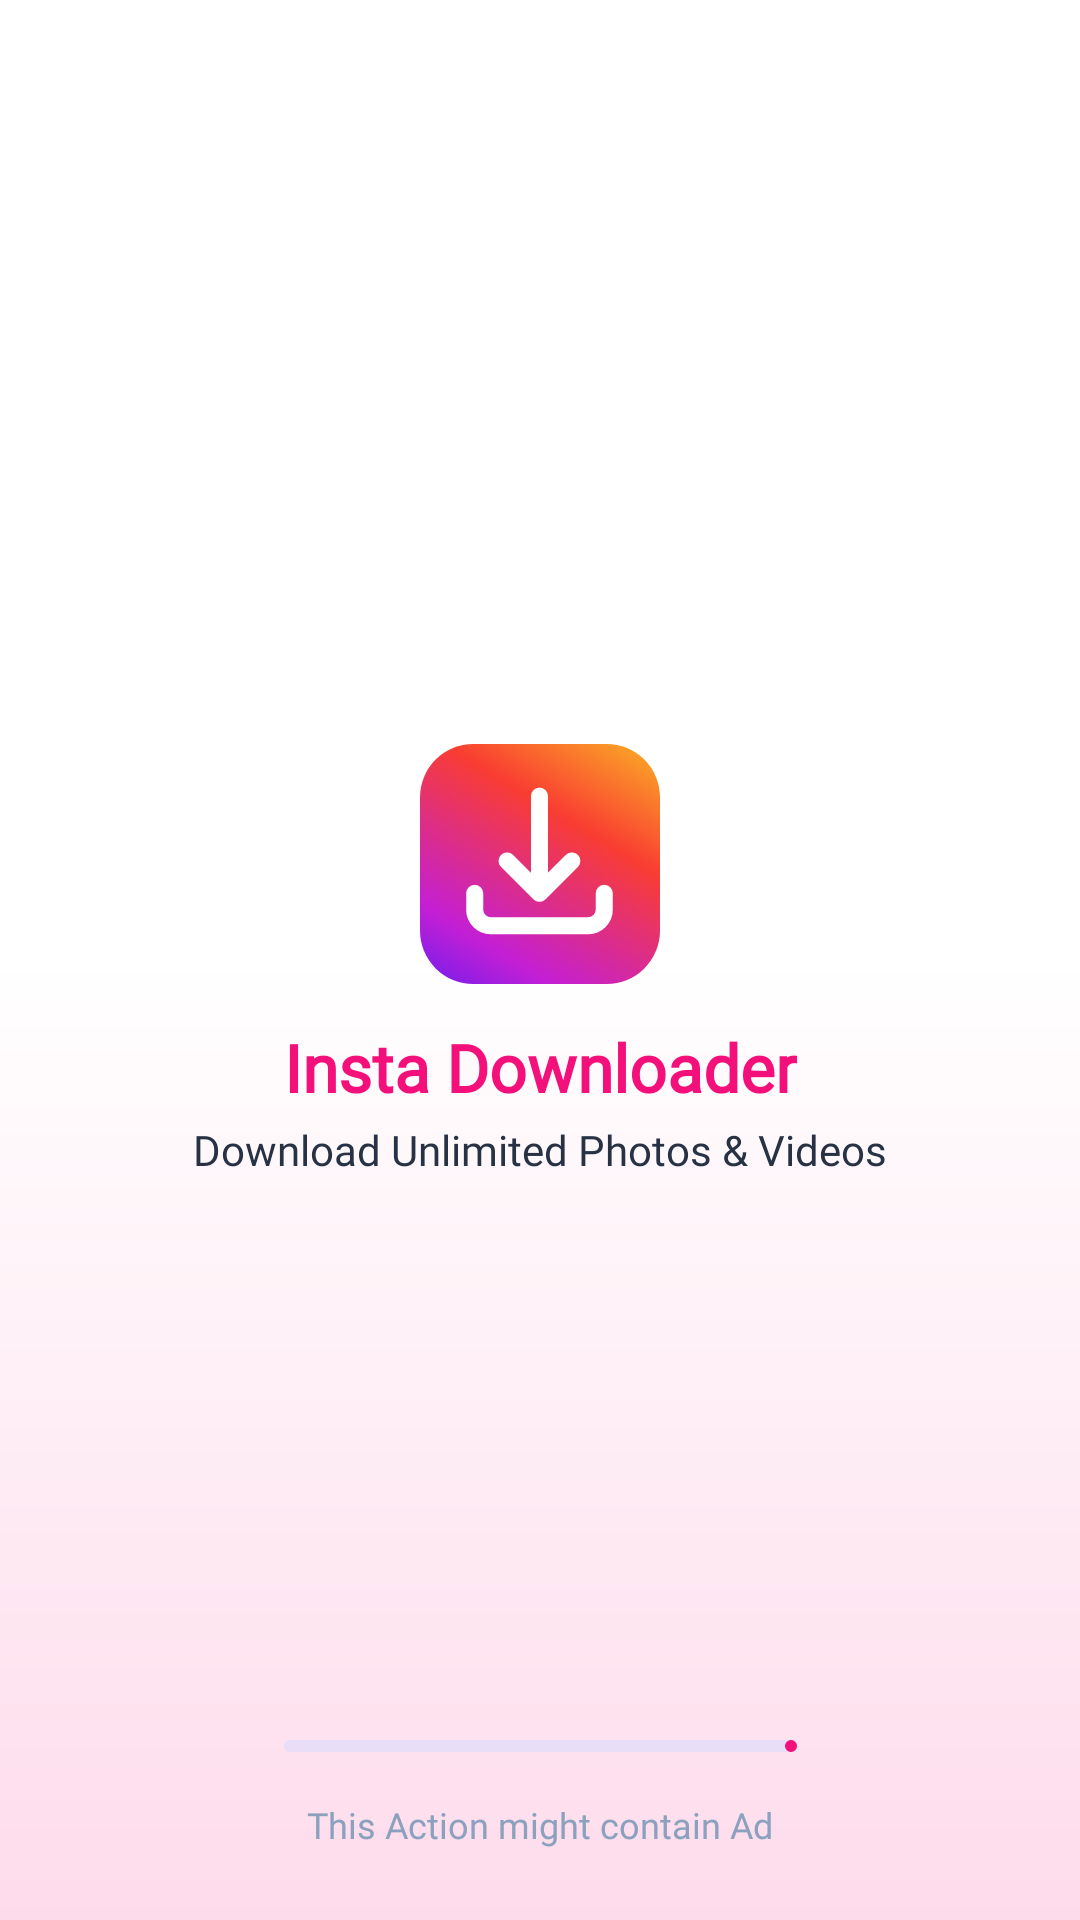

Layout XML and referenced resources for this Android screen:
<!-- AndroidManifest.xml: application theme Theme.InstaDownloader -->
<!-- res/layout/activity_splash.xml -->
<?xml version="1.0" encoding="utf-8"?>
<androidx.constraintlayout.widget.ConstraintLayout xmlns:android="http://schemas.android.com/apk/res/android"
    xmlns:app="http://schemas.android.com/apk/res-auto"
    xmlns:tools="http://schemas.android.com/tools"
    android:layout_width="match_parent"
    android:layout_height="match_parent"
    android:background="@drawable/bg_splash"
    tools:context=".app.activities.SplashActivity">

    <androidx.appcompat.widget.AppCompatImageView
        android:id="@+id/iv_splashIcon"
        android:layout_width="wrap_content"
        android:layout_height="wrap_content"
        android:src="@drawable/splash_icon"
        app:layout_constraintBottom_toTopOf="@+id/tv_Title"
        app:layout_constraintEnd_toEndOf="parent"
        app:layout_constraintHorizontal_bias="0.5"
        app:layout_constraintStart_toStartOf="parent"
        app:layout_constraintTop_toTopOf="parent"
        app:layout_constraintVertical_chainStyle="packed" />

    <androidx.appcompat.widget.AppCompatTextView
        android:id="@+id/tv_Title"
        android:layout_width="wrap_content"
        android:layout_height="wrap_content"
        android:layout_marginTop="@dimen/padding_page_small"
        android:fontFamily="@font/sf_pro_rounded_bold"
        android:text="@string/app_name"
        android:includeFontPadding="false"
        android:textColor="@color/titleColor"
        android:textSize="@dimen/splash_main_text"
        android:textStyle="bold"
        app:layout_constraintBottom_toTopOf="@+id/tv_Subtitle"
        app:layout_constraintEnd_toEndOf="parent"
        app:layout_constraintHorizontal_bias="0.5"
        app:layout_constraintStart_toStartOf="parent"
        app:layout_constraintTop_toBottomOf="@+id/iv_splashIcon" />

    <androidx.appcompat.widget.AppCompatTextView
        android:id="@+id/tv_Subtitle"
        android:layout_width="wrap_content"
        android:layout_height="wrap_content"
        android:layout_marginTop="@dimen/padding_content_small"
        android:text="@string/download_unlimited_photos_videos"
        android:textColor="@color/subtitleColor"
        android:textSize="@dimen/splash_subTitle_text"
        android:includeFontPadding="false"
        android:fontFamily="@font/sf_pro_rounded_medium"
        app:layout_constraintBottom_toBottomOf="parent"
        app:layout_constraintEnd_toEndOf="parent"
        app:layout_constraintHorizontal_bias="0.5"
        app:layout_constraintStart_toStartOf="parent"
        app:layout_constraintTop_toBottomOf="@+id/tv_Title" />

    <com.google.android.material.progressindicator.LinearProgressIndicator
        android:id="@+id/pb_linearProgress"
        android:layout_width="0dp"
        android:layout_height="wrap_content"
        android:layout_marginBottom="@dimen/edit_text_padding_horizontal"
        app:indicatorColor="@color/titleColor"
        app:trackCornerRadius="@dimen/padding_content_small"
        app:layout_constraintBottom_toTopOf="@+id/tv_ads"
        app:layout_constraintEnd_toEndOf="@+id/tv_Title"
        app:layout_constraintStart_toStartOf="@+id/tv_Title" />

    <androidx.appcompat.widget.AppCompatTextView
        android:id="@+id/tv_ads"
        android:layout_width="wrap_content"
        android:layout_height="wrap_content"
        android:layout_marginBottom="@dimen/padding_page_large"
        android:text="@string/ad_text"
        android:textColor="@color/adsTextColor"
        android:textSize="@dimen/splash_ad_line_text"
        android:includeFontPadding="false"
        android:fontFamily="@font/sf_pro_rounded_medium"
        app:layout_constraintBottom_toBottomOf="parent"
        app:layout_constraintEnd_toEndOf="parent"
        app:layout_constraintStart_toStartOf="parent" />

</androidx.constraintlayout.widget.ConstraintLayout>
<!-- resources referenced by this layout -->
<resources>
  <color name="adsTextColor">#8BA1BD</color>
  <color name="subtitleColor">#273344</color>
  <color name="titleColor">#F4107B</color>
  <dimen name="edit_text_padding_horizontal">18dp</dimen>
  <dimen name="padding_content_small">6dp</dimen>
  <dimen name="padding_page_large">24dp</dimen>
  <dimen name="padding_page_small">16dp</dimen>
  <dimen name="splash_ad_line_text">12sp</dimen>
  <dimen name="splash_main_text">22sp</dimen>
  <dimen name="splash_subTitle_text">14sp</dimen>
  <!-- drawable bg_splash (drawable) -->
  <?xml version="1.0" encoding="utf-8"?>
  <shape xmlns:android="http://schemas.android.com/apk/res/android"
      android:shape="rectangle">
  
      <gradient
          android:type="linear"
          android:centerColor="@color/white"
          android:startColor="@color/white"
          android:endColor="@color/bgSplashColor"
          android:angle="270" />
  </shape>
  <!-- drawable splash_icon (drawable) -->
  <vector xmlns:android="http://schemas.android.com/apk/res/android"
      xmlns:aapt="http://schemas.android.com/aapt"
      android:width="80dp"
      android:height="80dp"
      android:viewportWidth="225"
      android:viewportHeight="225">
    <path
        android:pathData="M50,0L175,0A50,50 0,0 1,225 50L225,175A50,50 0,0 1,175 225L50,225A50,50 0,0 1,0 175L0,50A50,50 0,0 1,50 0z">
      <aapt:attr name="android:fillColor">
        <gradient 
            android:startX="177.5"
            android:startY="-54"
            android:endX="-15"
            android:endY="263"
            android:type="linear">
          <item android:offset="0" android:color="#FFFCC923"/>
          <item android:offset="0.34" android:color="#FFF93D32"/>
          <item android:offset="0.72" android:color="#FFC31FD5"/>
          <item android:offset="1" android:color="#FF3F1DF9"/>
        </gradient>
      </aapt:attr>
    </path>
    <path
        android:pathData="M51.25,140V155.19C51.25,159.21 52.85,163.08 55.7,165.93C58.55,168.77 62.41,170.38 66.44,170.38H157.56C161.59,170.38 165.45,168.77 168.3,165.93C171.15,163.08 172.75,159.21 172.75,155.19V140M142.38,109.63L112,140M112,140L81.63,109.63M112,140V48.88"
        android:strokeLineJoin="round"
        android:strokeWidth="16"
        android:fillColor="#00000000"
        android:strokeColor="#ffffff"
        android:strokeLineCap="round"/>
  </vector>
  <string name="ad_text">This Action might contain Ad</string>
  <string name="app_name">Insta Downloader</string>
  <string name="download_unlimited_photos_videos">Download Unlimited Photos &amp; Videos</string>
  <style name="Theme.InstaDownloader" parent="Base.Theme.InstaDownloader" />
  <color name="white">#FFFFFFFF</color>
  <color name="bgSplashColor">#FEDBEB</color>
  <style name="Base.Theme.InstaDownloader" parent="Theme.Material3.Light.NoActionBar">
          
          
          <item name="android:statusBarColor">@color/white</item>
          <item name="android:windowLightStatusBar">true</item>
      </style>
</resources>
